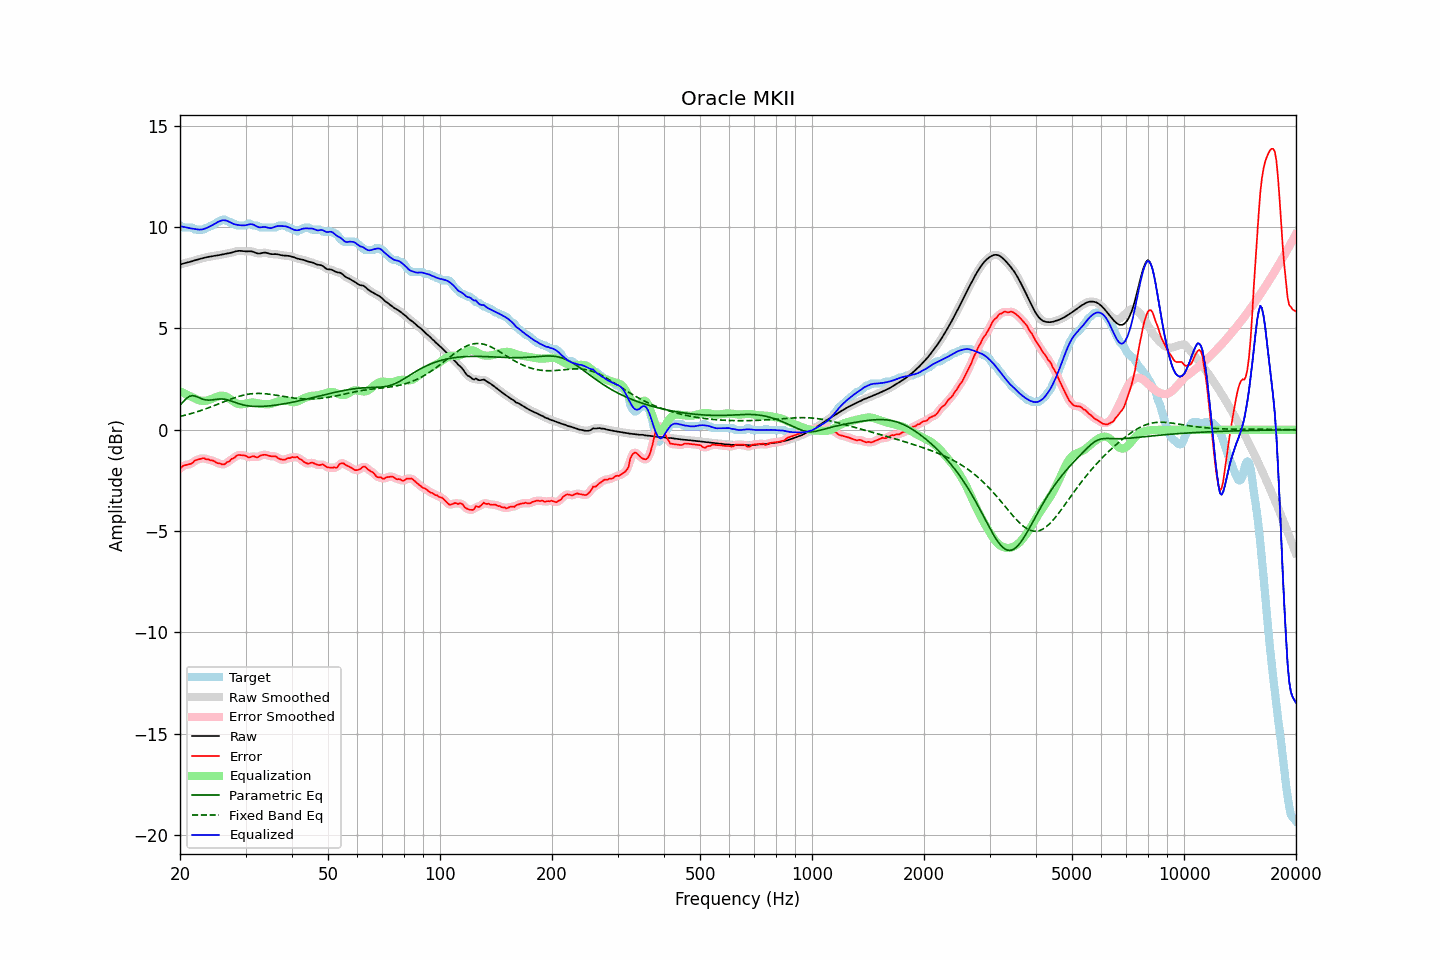

The table this chart was drawn from, first rows:
frequency, raw, error, smoothed, error_smoothed, equalization, parametric_eq, fixed_band_eq, equalized_raw, equalized_smoothed, target
20.00, 8.15, -1.93, 8.15, -1.92, 1.90, 1.22, 0.66, 10.05, 10.05, 10.08
20.20, 8.18, -1.85, 8.18, -1.85, 1.86, 1.30, 0.67, 10.03, 10.03, 10.03
20.40, 8.20, -1.78, 8.20, -1.79, 1.82, 1.39, 0.69, 10.02, 10.02, 9.98
20.61, 8.23, -1.75, 8.22, -1.75, 1.78, 1.47, 0.71, 10.01, 10.00, 9.98
20.81, 8.24, -1.73, 8.24, -1.73, 1.74, 1.55, 0.73, 9.99, 9.99, 9.98
21.02, 8.26, -1.71, 8.26, -1.72, 1.70, 1.60, 0.76, 9.97, 9.97, 9.98
21.23, 8.28, -1.70, 8.28, -1.70, 1.67, 1.66, 0.78, 9.95, 9.95, 9.98
21.44, 8.31, -1.67, 8.31, -1.66, 1.63, 1.67, 0.80, 9.94, 9.94, 9.98
21.66, 8.33, -1.63, 8.33, -1.61, 1.60, 1.68, 0.82, 9.93, 9.93, 9.96
21.87, 8.35, -1.53, 8.35, -1.55, 1.56, 1.67, 0.85, 9.91, 9.91, 9.89
22.09, 8.38, -1.50, 8.38, -1.50, 1.52, 1.65, 0.87, 9.90, 9.90, 9.88
22.31, 8.40, -1.48, 8.40, -1.47, 1.48, 1.61, 0.90, 9.89, 9.89, 9.88
22.54, 8.43, -1.45, 8.43, -1.45, 1.45, 1.58, 0.92, 9.88, 9.88, 9.88
22.76, 8.45, -1.43, 8.45, -1.42, 1.43, 1.54, 0.95, 9.88, 9.88, 9.88
22.99, 8.47, -1.41, 8.47, -1.42, 1.43, 1.51, 0.98, 9.89, 9.89, 9.88
23.22, 8.49, -1.40, 8.49, -1.42, 1.43, 1.49, 1.01, 9.91, 9.91, 9.88
23.45, 8.51, -1.46, 8.51, -1.43, 1.43, 1.47, 1.03, 9.94, 9.94, 9.96
23.69, 8.52, -1.46, 8.52, -1.46, 1.45, 1.47, 1.06, 9.97, 9.97, 9.98
23.92, 8.54, -1.47, 8.54, -1.48, 1.47, 1.46, 1.09, 10.01, 10.01, 10.01
24.16, 8.55, -1.52, 8.55, -1.50, 1.50, 1.47, 1.12, 10.05, 10.05, 10.07
24.40, 8.57, -1.51, 8.57, -1.52, 1.53, 1.47, 1.15, 10.09, 10.09, 10.08
24.65, 8.58, -1.54, 8.58, -1.55, 1.56, 1.48, 1.18, 10.14, 10.14, 10.12
24.89, 8.59, -1.59, 8.59, -1.59, 1.60, 1.50, 1.21, 10.19, 10.19, 10.18
25.14, 8.60, -1.64, 8.60, -1.62, 1.63, 1.51, 1.25, 10.23, 10.23, 10.24
25.39, 8.61, -1.66, 8.62, -1.66, 1.66, 1.52, 1.28, 10.27, 10.27, 10.28
25.65, 8.63, -1.66, 8.63, -1.68, 1.68, 1.52, 1.31, 10.31, 10.31, 10.29
25.91, 8.65, -1.71, 8.65, -1.70, 1.68, 1.52, 1.34, 10.33, 10.33, 10.35
26.16, 8.66, -1.72, 8.66, -1.70, 1.68, 1.51, 1.37, 10.34, 10.34, 10.38
26.43, 8.68, -1.69, 8.68, -1.68, 1.66, 1.50, 1.40, 10.34, 10.34, 10.37
26.69, 8.69, -1.61, 8.69, -1.64, 1.63, 1.49, 1.44, 10.32, 10.32, 10.31
26.96, 8.71, -1.57, 8.71, -1.58, 1.58, 1.47, 1.47, 10.29, 10.29, 10.28
27.23, 8.72, -1.55, 8.72, -1.52, 1.53, 1.44, 1.50, 10.25, 10.25, 10.27
27.50, 8.74, -1.44, 8.74, -1.47, 1.47, 1.41, 1.53, 10.21, 10.21, 10.18
27.77, 8.76, -1.41, 8.76, -1.41, 1.41, 1.39, 1.55, 10.17, 10.17, 10.18
28.05, 8.79, -1.38, 8.79, -1.35, 1.36, 1.36, 1.58, 10.14, 10.14, 10.17
28.33, 8.81, -1.28, 8.81, -1.30, 1.31, 1.33, 1.61, 10.12, 10.12, 10.10
28.62, 8.83, -1.25, 8.82, -1.26, 1.28, 1.30, 1.63, 10.11, 10.11, 10.08
28.90, 8.83, -1.25, 8.83, -1.24, 1.27, 1.28, 1.66, 10.10, 10.10, 10.08
29.19, 8.83, -1.25, 8.83, -1.25, 1.26, 1.25, 1.68, 10.09, 10.09, 10.08
29.48, 8.82, -1.26, 8.82, -1.25, 1.27, 1.23, 1.70, 10.08, 10.09, 10.08
29.78, 8.81, -1.27, 8.81, -1.27, 1.28, 1.21, 1.72, 10.09, 10.09, 10.08
30.08, 8.80, -1.29, 8.81, -1.30, 1.29, 1.20, 1.73, 10.10, 10.10, 10.09
30.38, 8.81, -1.35, 8.81, -1.34, 1.31, 1.18, 1.75, 10.12, 10.12, 10.15
30.68, 8.81, -1.37, 8.81, -1.35, 1.33, 1.17, 1.76, 10.14, 10.14, 10.18
30.99, 8.81, -1.35, 8.81, -1.34, 1.34, 1.16, 1.77, 10.15, 10.15, 10.16
31.30, 8.79, -1.30, 8.79, -1.32, 1.34, 1.16, 1.78, 10.14, 10.14, 10.10
31.61, 8.77, -1.31, 8.77, -1.32, 1.34, 1.15, 1.79, 10.11, 10.11, 10.08
31.93, 8.73, -1.34, 8.74, -1.34, 1.33, 1.15, 1.79, 10.07, 10.07, 10.08
32.24, 8.71, -1.37, 8.71, -1.34, 1.31, 1.15, 1.79, 10.03, 10.03, 10.08
32.57, 8.70, -1.33, 8.70, -1.33, 1.30, 1.15, 1.79, 9.99, 10.00, 10.02
32.89, 8.71, -1.27, 8.71, -1.29, 1.28, 1.15, 1.79, 9.99, 9.99, 9.98
33.22, 8.72, -1.26, 8.72, -1.25, 1.27, 1.15, 1.79, 10.00, 10.00, 9.98
33.55, 8.74, -1.24, 8.74, -1.24, 1.27, 1.16, 1.79, 10.01, 10.00, 9.98
33.89, 8.74, -1.23, 8.74, -1.24, 1.26, 1.16, 1.78, 10.00, 10.00, 9.98
34.23, 8.73, -1.25, 8.73, -1.25, 1.26, 1.17, 1.77, 9.99, 9.98, 9.98
34.57, 8.71, -1.27, 8.71, -1.27, 1.26, 1.17, 1.76, 9.96, 9.96, 9.98
34.92, 8.68, -1.30, 8.68, -1.29, 1.27, 1.18, 1.75, 9.95, 9.95, 9.98
35.27, 8.67, -1.31, 8.67, -1.31, 1.29, 1.19, 1.74, 9.96, 9.96, 9.98
35.62, 8.67, -1.31, 8.67, -1.31, 1.32, 1.20, 1.73, 9.98, 9.99, 9.98
35.97, 8.67, -1.31, 8.67, -1.32, 1.35, 1.21, 1.71, 10.02, 10.02, 9.98
... 635 more rows
